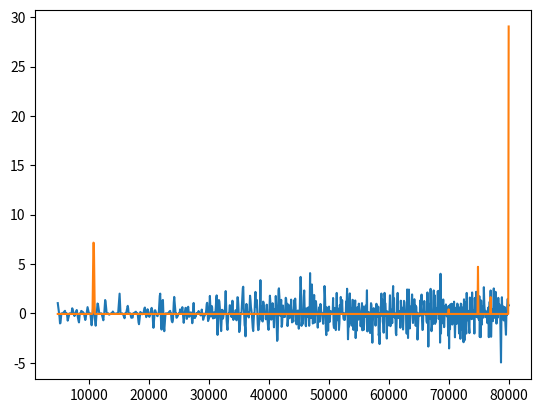

Write Python code to recreate this figure.
import numpy as np
from scipy.signal import medfilt
from scipy.interpolate import interp1d
import matplotlib.pyplot as plt

def gaussian(w, w0, amp, sigma=3.0):
    """
        Simple Gaussian line profile.
        w0 = center wavelength.
        amp = peak intensity.
        sigma = width of the Gaussian.
    """
    return amp * np.exp(-(w - w0) ** 2 / (2.0 * sigma ** 2))


def normalize_spectrum(flux):
    '''
        GOAL: Remove the continuum (the smooth background light) to emphasize
        absorption & emission lines.

        This uses a median filter to estimate the general 'shape' or hills of the spectrum,
        subtracts that from the original flux to isolate sharp features,
        then normalizes to zero-mean, unit-variance.
    '''
    N = len(flux)
    kernel_fraction = 0.01  # 1% of the data length
    kernel_size = int(N * kernel_fraction)

    if kernel_size % 2 == 0:
        kernel_size += 1  # Make sure it's odd to ensure a middle point

    continuum = medfilt(flux, kernel_size)
    flux_no_continuum = flux - continuum

    return (flux_no_continuum - np.mean(flux_no_continuum)) / np.std(flux_no_continuum)


def log_wavelength_grid(wl_min, wl_max, num_points):
    '''
        Creates a logarithmically spaced wavelength grid.
        This is essential for detecting redshift via shifting in log-wavelength space.
    '''
    return np.linspace(np.log(wl_min), np.log(wl_max), num_points)


def resample_to_log_wavelength(wl_linear, flux_linear, log_wl_grid):
    '''
        Interpolates a linear wavelength spectrum onto a log-wavelength grid.
    '''
    interp_func = interp1d(np.log(wl_linear), flux_linear, bounds_error=False, fill_value=0)
    return interp_func(log_wl_grid)


def build_template_on_linear_grid(wl_linear, rest_lines, amps):
    '''
        Constructs a template spectrum in LINEAR wavelength space using Gaussian lines.
        Adds weak continuum and "ghost" lines at high redshifts to assist detection.
    '''
    template_flux = 0.02 + np.zeros_like(wl_linear)  # Weak continuum baseline

    for w0, amp in zip(rest_lines, amps):
        template_flux += gaussian(wl_linear, w0, amp)

        # Extra "ghost" lines at high-z positions to help prevent detection failure
        for z_pad in [5, 10, 15]:
            template_flux += gaussian(wl_linear, w0 * (1 + z_pad), amp * 0.5)

    return template_flux


def build_observed_flux(wl_linear, rest_lines, amps, z_true):
    '''
        Applies the unknown "true" redshift to generate the observed flux (our "data").
        Adds a weak continuum to simulate realistic conditions.
    '''
    shifted_lines = rest_lines * (1 + z_true)
    observed_flux = 0.02 + np.zeros_like(wl_linear)
    
    for w0, amp in zip(shifted_lines, amps):
        observed_flux += gaussian(wl_linear, w0, amp)
    
    return observed_flux


def redshift_estimate_for_z_true(z_true, wl_min=4800, wl_max=80000, num_points=1000):
    '''
        Attempts to recover the unknown redshift using cross-correlation over log-wavelength space.
        Uses shifting of the template spectrum to find the best alignment.
    '''
    z_max_detectable = 10  # Ensure our wavelength range can handle maximum expected redshift
    wl_max = max(wl_max, wl_min * (1 + z_max_detectable) * 1.1)

    rest_lines = np.array([5000.0, 6000.0, 6500.0])  # H‑beta, [O III], H‑alpha-ish placeholders
    amps = np.array([1.0, 0.8, 0.6])                 # Relative line strengths

    wl_linear = np.linspace(wl_min, wl_max, num_points)

    # Build clean template & observed flux (with noise)
    template_flux_linear = build_template_on_linear_grid(wl_linear, rest_lines, amps)
    observed_flux_linear = build_observed_flux(wl_linear, rest_lines, amps, z_true)

    rng = np.random.default_rng(42)
    observed_flux_linear += 0.05 * rng.normal(size=observed_flux_linear.size)

    # Project both onto log-wavelength grid
    log_wl_grid = log_wavelength_grid(wl_min, wl_max, num_points)
    template_flux_log = resample_to_log_wavelength(wl_linear, template_flux_linear, log_wl_grid)
    observed_flux_log = resample_to_log_wavelength(wl_linear, observed_flux_linear, log_wl_grid)

    # Normalize spectra for proper comparison
    template_norm = normalize_spectrum(template_flux_log)
    observed_norm = normalize_spectrum(observed_flux_log)

    delta_log_wl = log_wl_grid[1] - log_wl_grid[0]

    z_min, z_max = 0, 10
    best_z = None

    # 5 iterations of narrowing down best shift
    for iteration in range(5):
        max_shift = int(np.log(1 + z_max) / delta_log_wl)
        min_shift = int(np.log(1 + z_min) / delta_log_wl)
        shifts = np.arange(min_shift, max_shift + 1)

        scores = []

        # Pad template to prevent edge effects during shifting
        padded_template = np.pad(template_norm, pad_width=template_norm.size, mode='constant', constant_values=0)

        for shift in shifts:
            shifted_template = np.roll(padded_template, shift)[template_norm.size : 2 * template_norm.size]
            score = np.sum(observed_norm * shifted_template)  # Simple dot product as correlation measure
            scores.append(score)

        best_shift = shifts[np.argmax(scores)]
        best_z = np.exp(best_shift * delta_log_wl) - 1

        # Narrow search range for next iteration
        safety_margin = 0.1
        narrow = max((z_max - z_min) / 10, safety_margin)
        z_min = max(best_z - narrow, 0)
        z_max = best_z + narrow

    error_percent = abs((best_z - z_true) / z_true) * 100 if z_true != 0 else 0
    
    plt.plot(wl_linear, observed_norm)
    plt.plot(wl_linear, template_norm)
    plt.show()

'''
def main():
    rng = np.random.default_rng()
    #error_p = []
    #disti = np.linspace(0, 1000, 10)
    
    z_true = rng.uniform(0.0, 10.0)
    best_z, error_percent,obs, temp = redshift_estimate_for_z_true(z_true)
    print(f"Run {i+1}: True z = {z_true:.5f}, Estimated z = {best_z:.5f}, Percent error = {error_percent:.2f}%")

    plt.plot()
    #error_p.append(error_percent)
    #plt.plot(disti, error_p)
    


if __name__ == "__main__":
    main()
'''
rng = np.random.default_rng()
redshift_estimate_for_z_true(rng.uniform(0.0, 10.0))